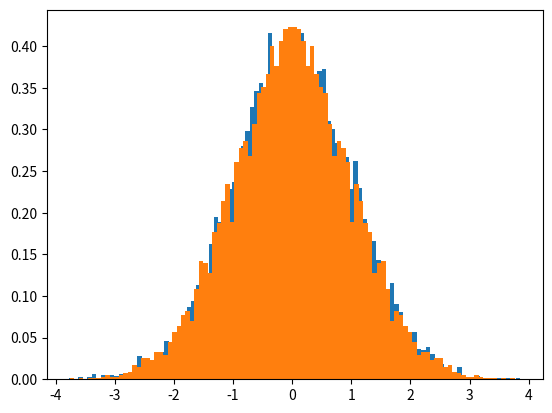

Reproduce this figure in Python.
import time
import numpy as np
from matplotlib import pyplot as plt

def Minimal_standard_random_number_generator(x):
    a = int(pow(7, 5))
    m = int(pow(2, 31)) - 1
    x = a * x % m
    u = x/m
    return u, x

def exponential_random_numbers(a, u):
    return -np.log(1 - u)/ a

print('-'*100)
print("Exponential random numbers")
print('-'*100)
a = 5
x = time.time()
for i in range(10):
    r, x = Minimal_standard_random_number_generator(x)
    er = exponential_random_numbers(a, r)
    print(er)

print('-' * 100)
print("Generating normal random numbers")
print('-' * 100)
def standard_normal_random_numbers(U, n):
    x = time.time()
    r = []
    while True:
        x1, x = U(x)
        x2, x = U(x)
        if len(r) < n:
            r.append(np.sqrt(-2 * np.log(1 - x1))*np.cos(2*np.pi*x2))
        else:
            break
        if len(r) < n:
            r.append(np.sqrt(-2 * np.log(1 - x1)) * np.sin(2 * np.pi * x2))
        else:
            break

    return r

n = 10000
r = standard_normal_random_numbers(Minimal_standard_random_number_generator, n)
plt.hist(r, bins = 100, density = True)
plt.show()

print('-' * 100)
print("The Box–Muller Method for generating normal random numbers")
print('-' * 100)

def Box_Muller_standard_normal_random_numbers(U, n):
    x = time.time()
    r = []
    while True:
        x1, x = U(x)
        x2, x = U(x)
        u1 = x1*x1 + x2*x2
        print(x1, ' ', x2)
        while u1 > 1.:
            x1, x = U(x)
            x2, x = U(x)
            u1 = x1*x1 + x2*x2

        if len(r) < n:
            r.append(x1 * np.sqrt(-2 * np.log(u1) / u1))
            if len(r) < n:
                r.append(-x1 * np.sqrt(-2 * np.log(u1) / u1))
            else:
                break
        else:
            break
        if len(r) < n:
            r.append(x2 * np.sqrt(-2 * np.log(u1) / u1))
            if len(r) < n:
                r.append(-x2 * np.sqrt(-2 * np.log(u1) / u1))
            else:
                break
        else:
            break

    return np.sort(r)

n = 10000
r = Box_Muller_standard_normal_random_numbers(Minimal_standard_random_number_generator, n)
plt.hist(r, bins = 100, density = True)
plt.show()